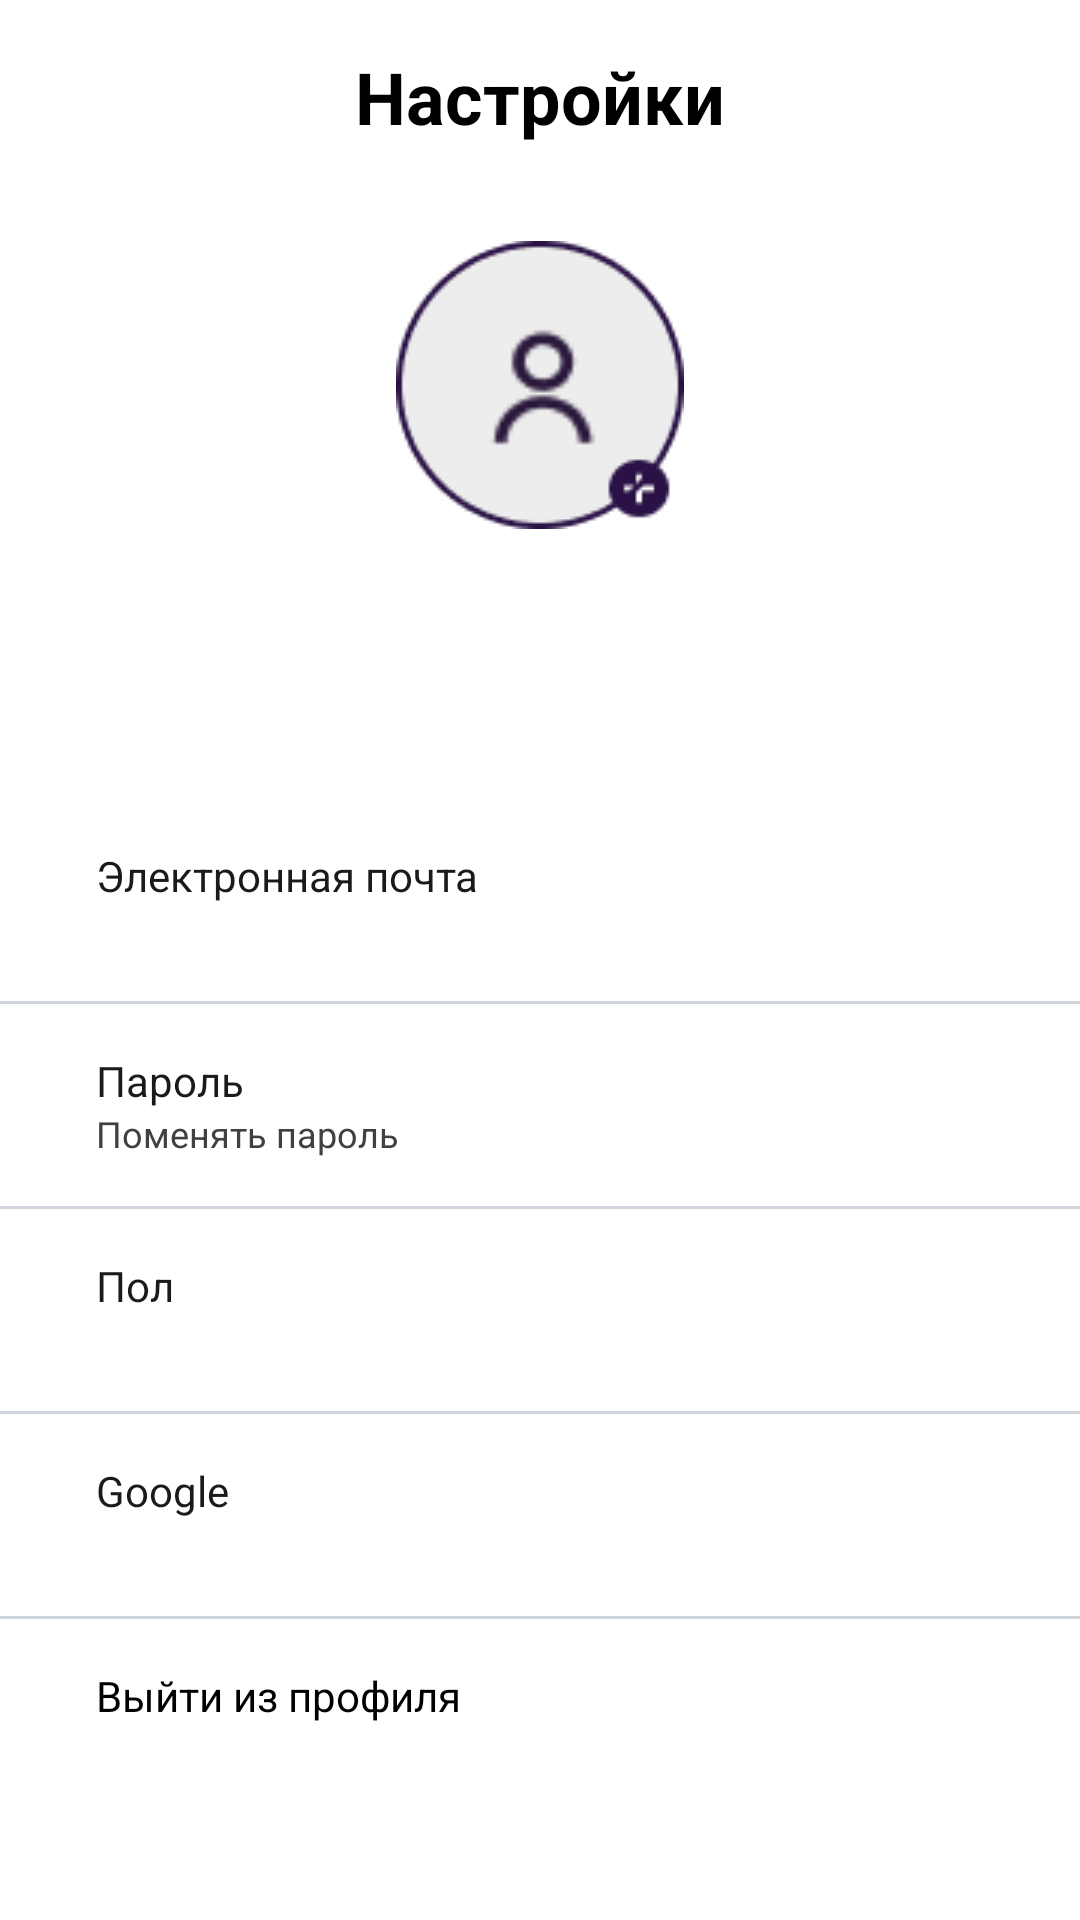

Write the Android layout XML for this screen, with the resource values it uses.
<!-- AndroidManifest.xml: application theme Theme.DriveNextApp -->
<!-- res/layout/fragment_profile.xml -->
<?xml version="1.0" encoding="utf-8"?>
<LinearLayout xmlns:android="http://schemas.android.com/apk/res/android"
    xmlns:tools="http://schemas.android.com/tools"
    xmlns:app="http://schemas.android.com/apk/res-auto"
    android:id="@+id/profileScroll"
    android:layout_width="match_parent"
    android:layout_height="match_parent"
    tools:context=".ui.settings.ProfileFragment"
    android:orientation="vertical"
    android:paddingVertical="16dp">

    <TextView
        android:layout_width="match_parent"
        android:layout_height="wrap_content"
        android:text="@string/settings"
        android:gravity="center"
        android:textSize="24sp"
        android:textStyle="bold"
        android:layout_marginBottom="32dp" />

    <LinearLayout
        android:id="@+id/avatarContainer"
        android:layout_width="match_parent"
        android:layout_height="wrap_content"
        android:orientation="vertical"
        android:gravity="center_horizontal"
        android:layout_marginBottom="8dp">

        <FrameLayout
            android:layout_width="96dp"
            android:layout_height="96dp"
            android:layout_marginBottom="16dp">

            <com.google.android.material.imageview.ShapeableImageView
                android:id="@+id/imgAvatar"
                android:layout_width="match_parent"
                android:layout_height="match_parent"
                android:src="@drawable/ic_profile_photo"
                android:contentDescription="@string/acc_photo"
                android:scaleType="centerCrop"
                app:shapeAppearanceOverlay="@style/ShapeAppearance.App.Corner.Circle"
                android:background="@drawable/circle_avatar_border" />

            <ImageView
                android:layout_width="match_parent"
                android:layout_height="match_parent"
                android:src="@drawable/circle_avatar_border"
                android:contentDescription="@string/avatar_border" />

        </FrameLayout>

        <TextView
            android:id="@+id/tvName"
            android:layout_width="wrap_content"
            android:layout_height="wrap_content"
            tools:text="Иван Иванов"
            android:textSize="20sp"
            android:textStyle="bold"
            android:layout_marginBottom="4dp" />

        <TextView
            android:id="@+id/tvJoined"
            android:layout_width="wrap_content"
            android:layout_height="wrap_content"
            tools:text="Присоединился в июле 2024"
            android:textColor="@color/darkGray"
            android:layout_marginBottom="24dp" />
    </LinearLayout>

    <LinearLayout
        android:id="@+id/itemEmail"
        android:layout_width="match_parent"
        android:layout_height="wrap_content"
        android:orientation="vertical"
        android:paddingHorizontal="32dp"
        android:paddingVertical="8dp">

        <TextView
            android:layout_width="wrap_content"
            android:layout_height="wrap_content"
            android:text="@string/email"
            android:textColor="@color/darkGray" />

        <TextView
            android:id="@+id/tvEmail"
            android:layout_width="wrap_content"
            android:layout_height="wrap_content"
            tools:text="example@mail.com"
            android:textSize="12sp"
            android:textColor="@color/gray" />
    </LinearLayout>

    <View
        android:layout_width="match_parent"
        android:layout_height="1dp"
        android:layout_marginVertical="8dp"
        android:background="@color/lightGray" />

    <LinearLayout
        android:id="@+id/itemPassword"
        android:layout_width="match_parent"
        android:layout_height="wrap_content"
        android:orientation="vertical"
        android:paddingHorizontal="32dp"
        android:paddingVertical="8dp">

        <TextView
            android:layout_width="wrap_content"
            android:layout_height="wrap_content"
            android:text="@string/password"
            android:textColor="@color/darkGray"/>

        <TextView
            android:id="@+id/tvChangePassword"
            android:layout_width="wrap_content"
            android:layout_height="wrap_content"
            android:text="@string/change_password"
            android:textSize="12sp"
            android:textColor="@color/gray" />
    </LinearLayout>

    <View
        android:layout_width="match_parent"
        android:layout_height="1dp"
        android:layout_marginVertical="8dp"
        android:background="@color/lightGray" />

    <LinearLayout
        android:id="@+id/itemGender"
        android:layout_width="match_parent"
        android:layout_height="wrap_content"
        android:orientation="vertical"
        android:paddingHorizontal="32dp"
        android:paddingVertical="8dp">

        <TextView
            android:layout_width="wrap_content"
            android:layout_height="wrap_content"
            android:text="@string/sex"
            android:textColor="@color/darkGray"/>

        <TextView
            android:id="@+id/tvGender"
            android:layout_width="wrap_content"
            android:layout_height="wrap_content"
            tools:text="Мужской"
            android:textSize="12sp"
            android:textColor="@color/gray" />
    </LinearLayout>

    <View
        android:layout_width="match_parent"
        android:layout_height="1dp"
        android:layout_marginVertical="8dp"
        android:background="@color/lightGray" />

    <LinearLayout
        android:id="@+id/itemGoogle"
        android:layout_width="match_parent"
        android:layout_height="wrap_content"
        android:orientation="vertical"
        android:paddingHorizontal="32dp"
        android:paddingVertical="8dp">

        <TextView
            android:layout_width="wrap_content"
            android:layout_height="wrap_content"
            android:text="@string/google"
            android:textColor="@color/darkGray"/>

        <TextView
            android:id="@+id/tvGoogleAccount"
            android:layout_width="wrap_content"
            android:layout_height="wrap_content"
            tools:text="example@gmail.com"
            android:textSize="12sp"
            android:textColor="@color/gray" />
    </LinearLayout>

    <View
        android:layout_width="match_parent"
        android:layout_height="1dp"
        android:layout_marginVertical="8dp"
        android:background="@color/lightGray" />

    <LinearLayout
        android:id="@+id/itemLogout"
        android:layout_width="match_parent"
        android:layout_height="wrap_content"
        android:orientation="vertical"
        android:paddingHorizontal="32dp"
        android:paddingVertical="8dp">

        <TextView
            android:id="@+id/tvLogout"
            android:layout_width="wrap_content"
            android:layout_height="wrap_content"
            android:text="@string/logout" />
    </LinearLayout>

</LinearLayout>
<!-- resources referenced by this layout -->
<resources>
  <color name="darkGray">#FF1A1A1A</color>
  <color name="gray">#FF404040</color>
  <color name="lightGray">#FFD0D5DD</color>
  <!-- drawable circle_avatar_border: png bitmap (drawable, 2944 bytes) -->
  <!-- drawable ic_profile_photo: png bitmap (drawable, 1780 bytes) -->
  <string name="acc_photo">Фото профиля</string>
  <string name="avatar_border">Граница фото профиля</string>
  <string name="change_password">Поменять пароль</string>
  <string name="email">Электронная почта</string>
  <string name="google">Google</string>
  <string name="logout">Выйти из профиля</string>
  <string name="password">Пароль</string>
  <string name="settings">Настройки</string>
  <string name="sex">Пол</string>
  <style name="ShapeAppearance.App.Corner.Circle" parent="">
          <item name="cornerFamily">rounded</item>
          <item name="cornerSize">50%</item>
      </style>
  <style name="Theme.DriveNextApp" parent="Theme.Material3.Light.NoActionBar">
          <item name="android:windowBackground">@color/white</item>
          <item name="android:textColor">@color/black</item>
  
          <item name="colorPrimary">@color/violet</item>
          <item name="colorOnPrimary">@color/white</item>
  
          <item name="colorSecondary">@color/white</item>
          <item name="colorOnSecondary">@color/violet</item>
  
          <item name="materialButtonStyle">@style/Widget.DriveNextApp.Button</item>
  
          <item name="textInputStyle">@style/Widget.DriveNextApp.TextInputLayout</item>
      </style>
  <color name="white">#FFFFFFFF</color>
  <color name="black">#FF000000</color>
  <color name="violet">#FF2A1246</color>
  <style name="Widget.DriveNextApp.Button" parent="Widget.Material3.Button">
          <item name="android:backgroundTint">@color/button_background</item>
          <item name="android:textColor">@color/white</item>
          <item name="cornerRadius">8dp</item>
      </style>
  <style name="Widget.DriveNextApp.TextInputLayout" parent="Widget.Material3.TextInputLayout.OutlinedBox">
          <item name="hintEnabled">false</item>
          <item name="helperText">" "</item>
          <item name="boxCornerRadiusBottomEnd">8dp</item>
          <item name="boxCornerRadiusBottomStart">8dp</item>
          <item name="boxCornerRadiusTopEnd">8dp</item>
          <item name="boxCornerRadiusTopStart">8dp</item>
      </style>
</resources>
